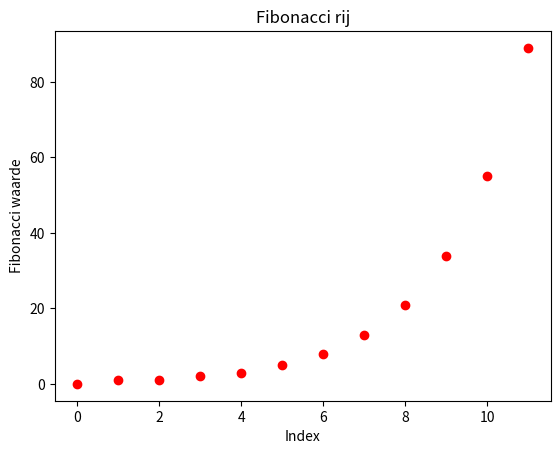

This figure's Python source:
import matplotlib.pyplot as plt
import numpy as np

def Fibonacci(n):
    x= []
    vorigGetal = 0
    nieuwGetal = 1
    x.append(vorigGetal)
    x.append(nieuwGetal)

    #algoritme voor alle waarden te berekenen
    for n in range(10):
        #fibonacci
        uitkomst = vorigGetal + nieuwGetal
        x.append(uitkomst)
        vorigGetal = nieuwGetal
        nieuwGetal = uitkomst

    return x



x = Fibonacci(10)


for h in range(len(x)):
    plt.scatter(h,x[h],color = 'r')
plt.xlabel('Index')
plt.ylabel('Fibonacci waarde')
plt.title('Fibonacci rij')
plt.show()